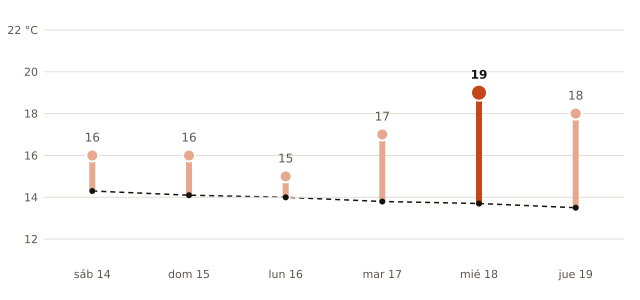

The data file committed next to this chart (first rows):
fecha, máxima_prevista_C, máxima_normal_1991_2020_C
2026-11-14, 16, 14.3
2026-11-15, 16, 14.1
2026-11-16, 15, 14.0
2026-11-17, 17, 13.8
2026-11-18, 19, 13.7
2026-11-19, 18, 13.5
